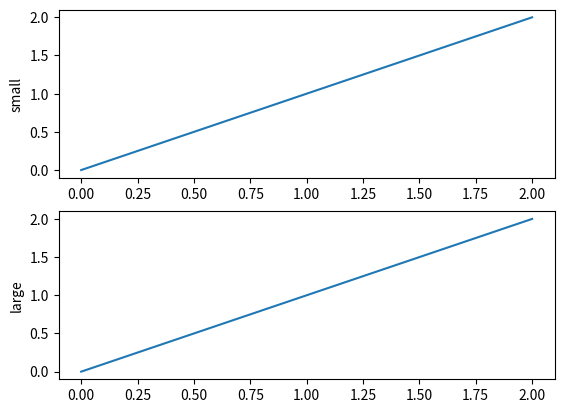
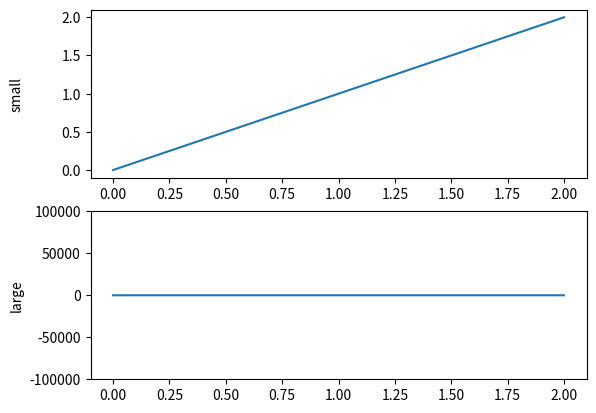

The script that saved these images, in order:
import copy
import matplotlib

try:
    matplotlib.use("Agg", force=True)
    import matplotlib.pyplot as plt

    fig, axes = plt.subplots(2, 1)
    axes[0].plot([0, 1, 2], [0, 1, 2])
    axes[1].plot([0, 1, 2], [0, 1, 2])
    axes[0].set_ylabel("small")
    axes[1].set_ylabel("large")
    fig.align_labels()

    replica = copy.deepcopy(fig)
    assert replica is not fig
    assert len(replica.axes) == 2
    assert all(ax.figure is replica for ax in replica.axes)

    replica.axes[1].set_ylim(-100000, 100000)
    replica.canvas.draw()
    x0 = replica.axes[0].yaxis.label.get_position()[0]
    x1 = replica.axes[1].yaxis.label.get_position()[0]
    assert abs(x0 - x1) < 1e-7

    print(f"RESULT={('PASS',)!r}")
except AssertionError:
    print(f"RESULT={('FAIL', 'alignment')!r}")
except Exception as exc:
    print(f"RESULT={('ERROR', type(exc).__name__)!r}")
